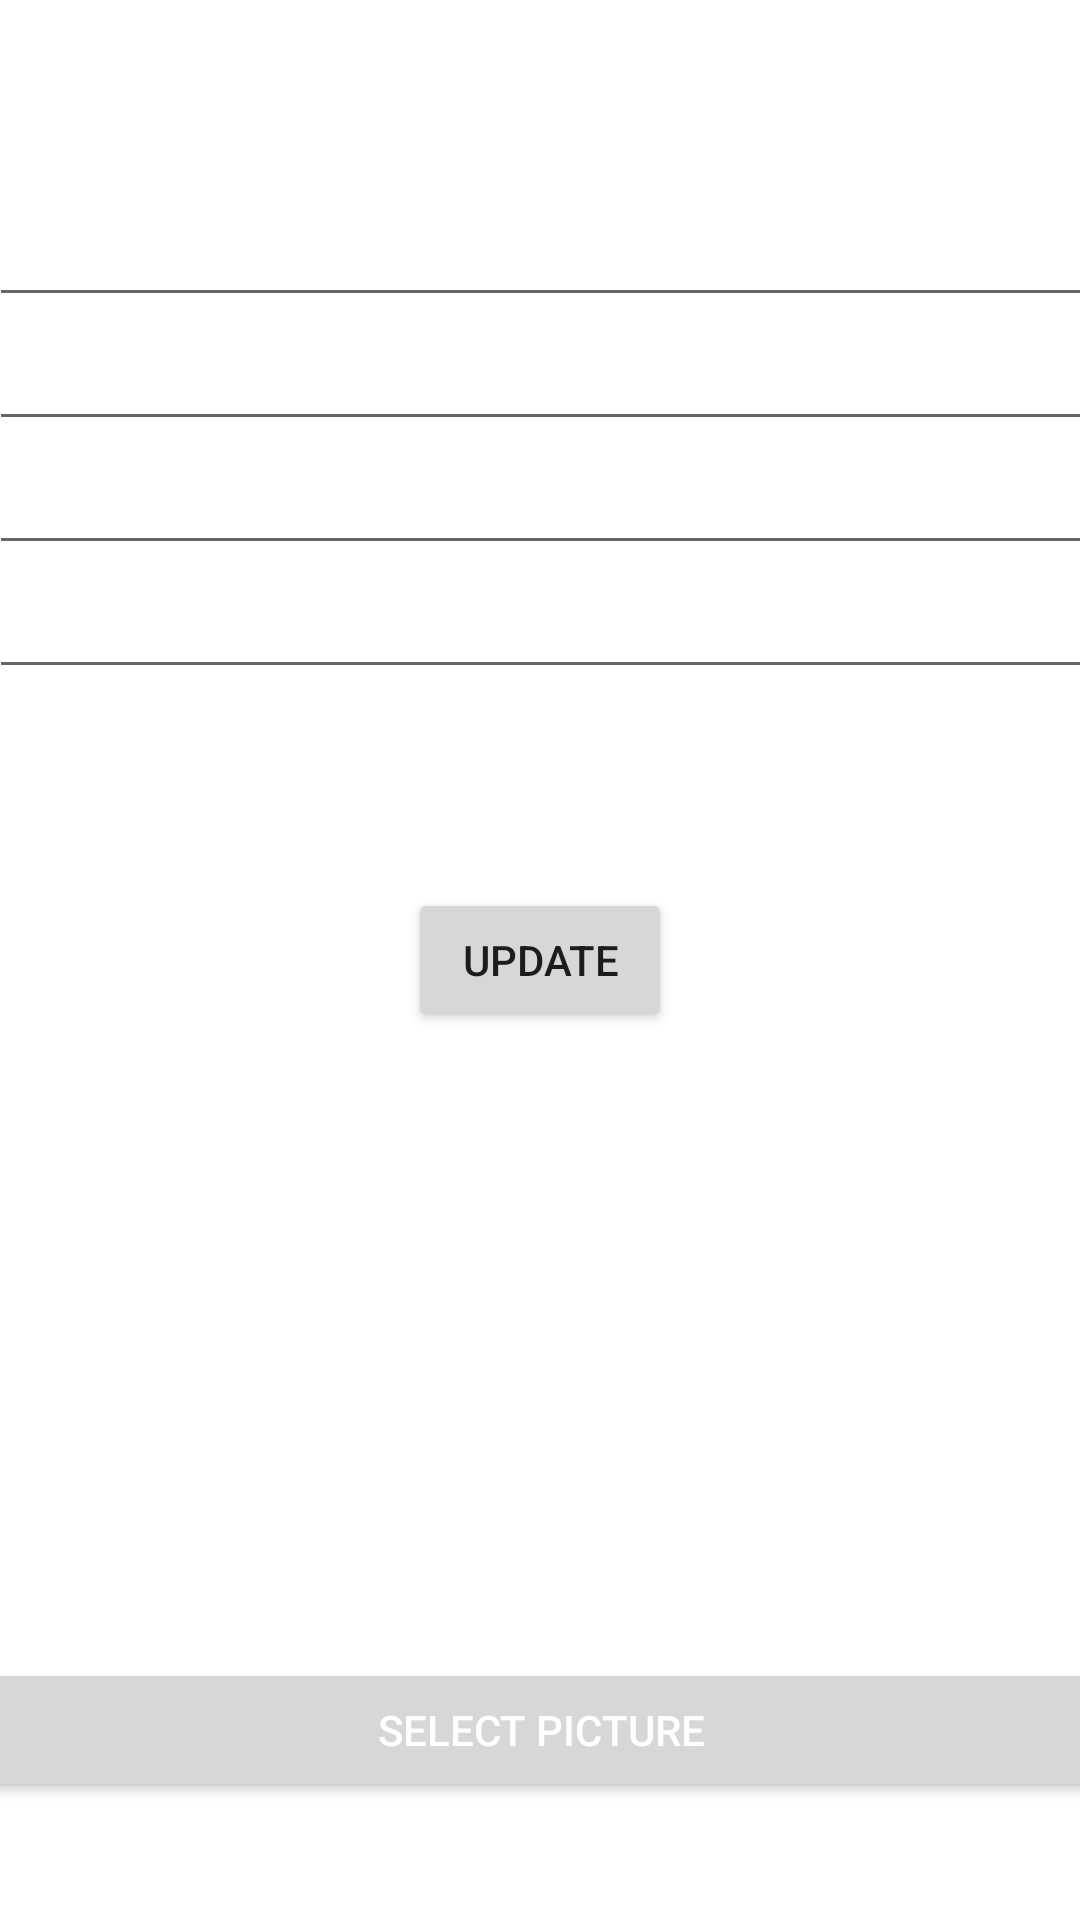

Layout XML and referenced resources for this Android screen:
<!-- AndroidManifest.xml: application theme Theme.CarControl -->
<!-- res/layout/activity_update_car.xml -->
<?xml version="1.0" encoding="utf-8"?>
<androidx.constraintlayout.widget.ConstraintLayout xmlns:android="http://schemas.android.com/apk/res/android"
    xmlns:app="http://schemas.android.com/apk/res-auto"
    xmlns:tools="http://schemas.android.com/tools"
    android:layout_width="match_parent"
    android:layout_height="match_parent"
    tools:context=".UpdateCarActivity">

    <LinearLayout
        android:id="@+id/linearLayout"
        android:layout_width="408dp"
        android:layout_height="285dp"
        android:orientation="vertical"
        android:padding="20dp"
        app:layout_constraintEnd_toEndOf="parent"
        app:layout_constraintStart_toStartOf="parent"
        app:layout_constraintTop_toTopOf="parent">

        <TextView
            android:id="@+id/update_register"
            android:layout_width="match_parent"
            android:layout_height="wrap_content"
            android:padding="10dp"
            android:textAlignment="center"
            android:textColor="#4CAF50"
            android:textSize="18dp" />

        <EditText
            android:id="@+id/update_trademark"
            android:layout_width="match_parent"
            android:layout_height="wrap_content"
            android:autoText="false"
            android:ems="10"
            android:inputType="textPersonName" />

        <EditText
            android:id="@+id/update_model"
            android:layout_width="match_parent"
            android:layout_height="wrap_content"
            android:ems="10"
            android:inputType="textPersonName" />

        <EditText
            android:id="@+id/update_datebuy"
            android:layout_width="match_parent"
            android:layout_height="wrap_content"
            android:ems="10"
            android:inputType="textPersonName" />

        <EditText
            android:id="@+id/update_kms"
            android:layout_width="match_parent"
            android:layout_height="wrap_content"
            android:ems="10"
            android:inputType="textPersonName" />

    </LinearLayout>

    <Button
        android:id="@+id/button_update"
        android:layout_width="wrap_content"
        android:layout_height="wrap_content"
        android:layout_marginTop="11dp"
        android:onClick="buttonUpdateCar"
        android:text="@string/Update"
        app:layout_constraintEnd_toEndOf="parent"
        app:layout_constraintStart_toStartOf="parent"
        app:layout_constraintTop_toBottomOf="@+id/linearLayout" />
    <LinearLayout
        android:layout_width="409dp"
        android:layout_height="340dp"
        android:orientation="vertical"
        app:layout_constraintBottom_toBottomOf="parent"
        app:layout_constraintEnd_toEndOf="parent"
        app:layout_constraintStart_toStartOf="parent"
        app:layout_constraintTop_toBottomOf="@+id/linearLayout"
        >

        <ImageView
            android:id="@+id/imagemId_updatecar"
            android:layout_width="250dp"
            android:layout_height="250dp"
            android:layout_below="@+id/textView"
            android:layout_alignEnd="@+id/textView"
            android:layout_alignRight="@+id/textView"
            android:layout_gravity="center"
            android:layout_marginTop="10dp"
            android:src="@drawable/img_base" />

        <Button
            android:id="@+id/btnCargarImg_updateCar"
            android:layout_width="match_parent"
            android:layout_height="wrap_content"
            android:layout_alignParentStart="true"
            android:layout_alignParentLeft="true"
            android:layout_alignParentBottom="true"
            android:onClick="onclick"
            android:text="@string/select_img"
            android:textColor="#ffff" />

    </LinearLayout>


</androidx.constraintlayout.widget.ConstraintLayout>
<!-- resources referenced by this layout -->
<resources>
  <string name="Update">Update</string>
  <string name="select_img">Select picture</string>
  <style name="Theme.CarControl" parent="Theme.MaterialComponents.Light.DarkActionBar">
          
          <item name="colorPrimary">#458547</item>
          <item name="colorPrimaryVariant">#458547</item>
          <item name="colorOnPrimary">@color/white</item>
          
          <item name="colorSecondary">#458579</item> 
          <item name="colorSecondaryVariant">@color/teal_700</item>
          <item name="colorOnSecondary">@color/black</item>
          
          <item name="android:statusBarColor">?attr/colorPrimaryVariant</item>
          
      </style>
  <!-- not gathered from this repository: default colours our renderer supplied (Android Studio template values) -->
  <color name="teal_700">#FF018786</color>
  <color name="black">#FF000000</color>
  <color name="white">#FFFFFFFF</color>
</resources>
